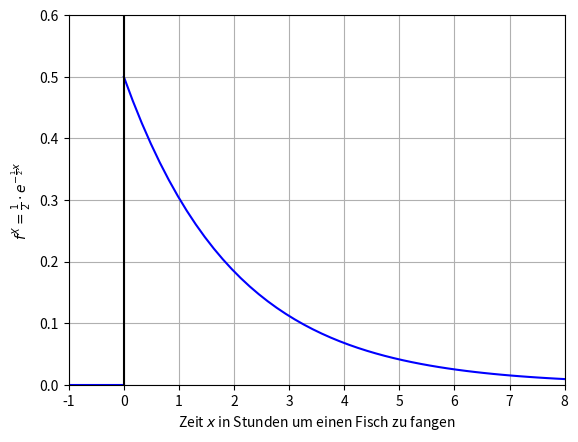

Reproduce this figure in Python.
# -*- coding: utf-8 -*-
"""
Created on Thu Dec  9 17:25:27 2021

[redacted]
"""

from scipy.stats import expon
import matplotlib.pyplot as plt
import numpy as np

x = np.linspace(0,8)
l = 1/2
y = l * np.exp(-l * x)

a = (-1, 0)
b = (0, 0)

plt.figure()
plt.plot(x, y, color='blue')
plt.plot(a, b, color='blue')
plt.axvline(x=0, ymin=0, color='black')
plt.grid()
plt.xlim(-1, 8)
plt.ylim(0, 0.6)
plt.ylabel(r'$f^X = \frac{1}{2} \cdot e^{-\frac{1}{2} x}$')
plt.xlabel('Zeit $x$ in Stunden um einen Fisch zu fangen')